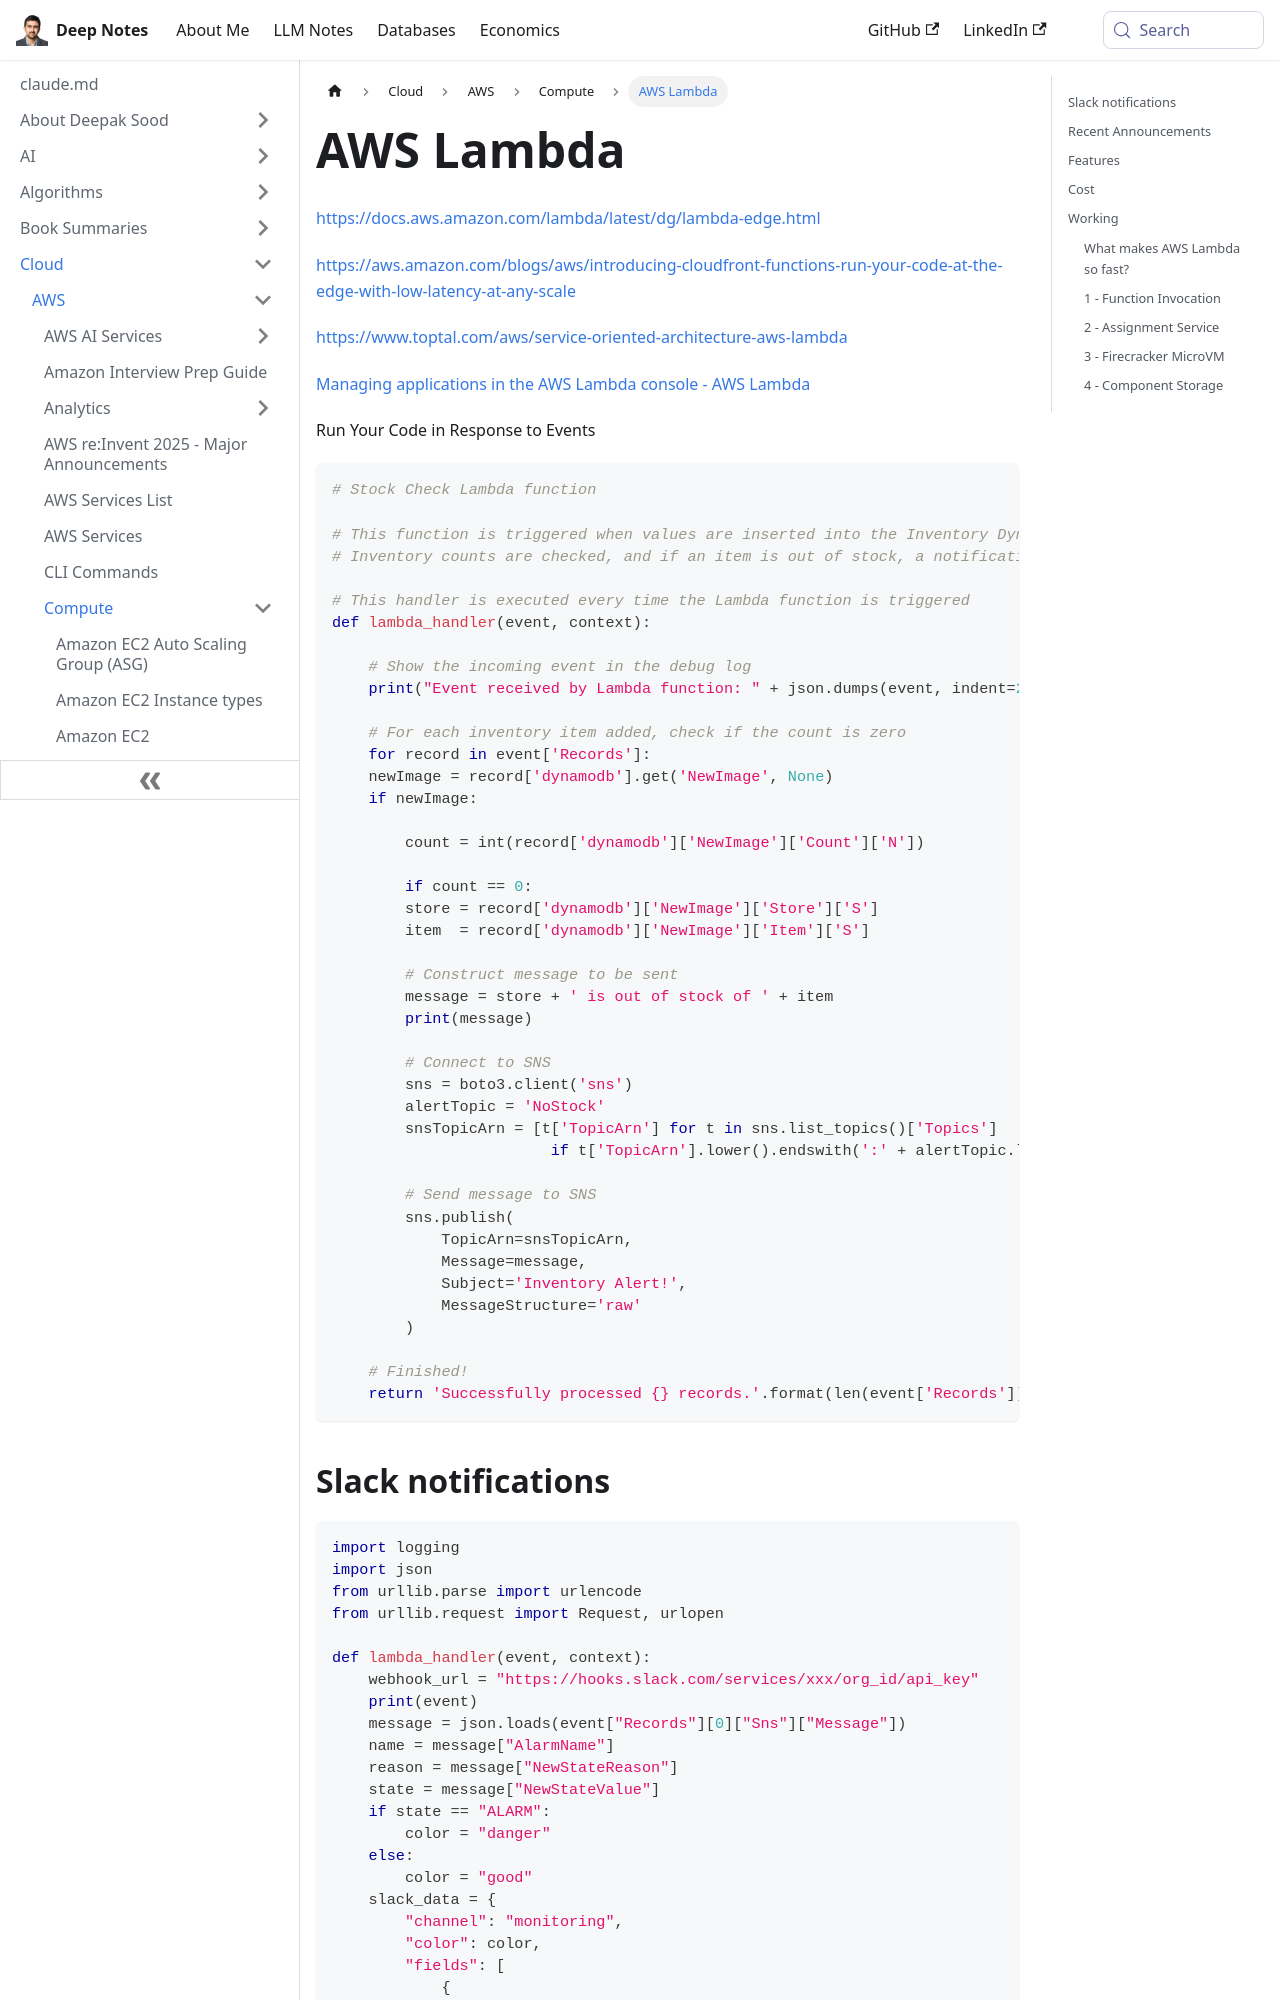

repository: deepaksood619/deepaksood619.github.io · page: cloud/aws/compute/aws-lambda/index.html · generator: docusaurus

---
slug: /cloud/aws/compute/aws-lambda
title: AWS Lambda
description: Explore AWS Lambda, a serverless computing service that runs your code in response to events, enabling scalable applications and efficient resource management.
created: 2023-03-05
updated: 2026-07-05
---
https://docs.aws.amazon.com/lambda/latest/dg/lambda-edge.html

https://aws.amazon.com/blogs/aws/introducing-cloudfront-functions-run-your-code-at-the-edge-with-low-latency-at-any-scale

https://www.toptal.com/aws/service-oriented-architecture-aws-lambda

[Managing applications in the AWS Lambda console - AWS Lambda](https://docs.aws.amazon.com/lambda/latest/dg/applications-console.html)

Run Your Code in Response to Events

```python
# Stock Check Lambda function

# This function is triggered when values are inserted into the Inventory DynamoDB table.
# Inventory counts are checked, and if an item is out of stock, a notification is sent to an SNS topic.

# This handler is executed every time the Lambda function is triggered
def lambda_handler(event, context):

    # Show the incoming event in the debug log
    print("Event received by Lambda function: " + json.dumps(event, indent=2))

    # For each inventory item added, check if the count is zero
    for record in event['Records']:
    newImage = record['dynamodb'].get('NewImage', None)
    if newImage:

        count = int(record['dynamodb']['NewImage']['Count']['N'])

        if count == 0:
        store = record['dynamodb']['NewImage']['Store']['S']
        item  = record['dynamodb']['NewImage']['Item']['S']

        # Construct message to be sent
        message = store + ' is out of stock of ' + item
        print(message)

        # Connect to SNS
        sns = boto3.client('sns')
        alertTopic = 'NoStock'
        snsTopicArn = [t['TopicArn'] for t in sns.list_topics()['Topics']
                        if t['TopicArn'].lower().endswith(':' + alertTopic.lower())][0]

        # Send message to SNS
        sns.publish(
            TopicArn=snsTopicArn,
            Message=message,
            Subject='Inventory Alert!',
            MessageStructure='raw'
        )

    # Finished!
    return 'Successfully processed {} records.'.format(len(event['Records']))
```
